Photos from the image-classification dataset "Mango-Dataset" in the GitHub repository muhammadimran-ui/Mango-Dataset. Its 4 classes are: damage, good mango, over ripe mango, under ripe mango.

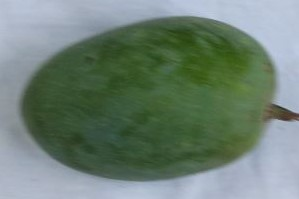
Label: under ripe mango

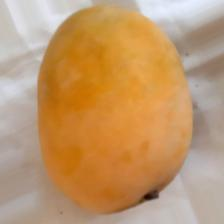
Label: over ripe mango

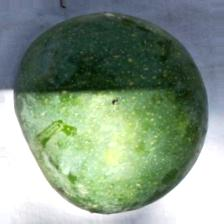
Label: under ripe mango

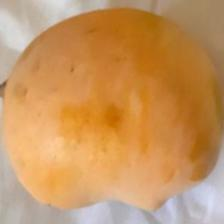
Label: over ripe mango

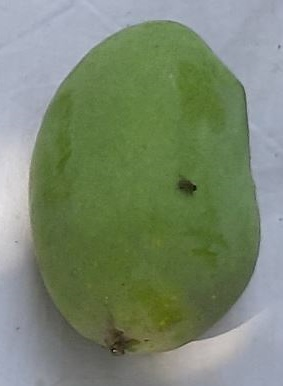
Label: good mango

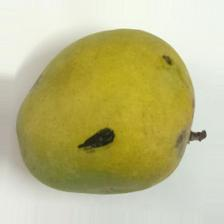
Label: damage
